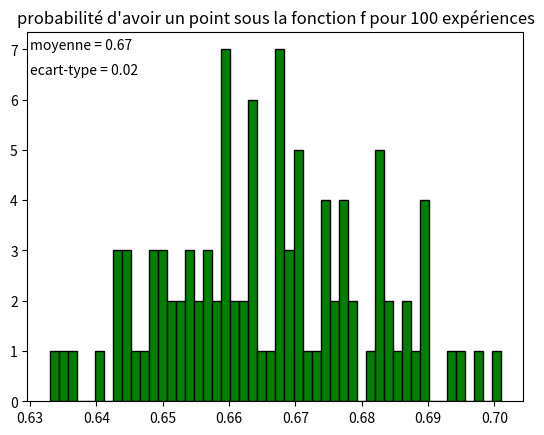

Here is the Python script that generated this plot:
import numpy as np
import matplotlib.pyplot as plt
N = 1000
x = np.linspace(0,1,N)
y = 6 * x * (1 - x)
a = 0
b = 1
M = 3/2 #max de la fonction

def ExperienceUniforme(N) :
	Px = a + (b - a) * np.random.uniform(0,1,N)
	Py = M * np.random.uniform(0,1,N)
	Pnt_statut = (Py <= 6 * Px * (1 - Px))
	Pnt_accx = []
	Pnt_accy = []
	Pnt_rejx = []
	Pnt_rejy = []
	for i in range(N) :
		if Pnt_statut[i] ==True :
			Pnt_accx.append(Px[i])
			Pnt_accy.append(Py[i])
		else :
			Pnt_rejx.append(Px[i])
			Pnt_rejy.append(Py[i])
	return len(Pnt_accx)/N

ProbaUniforme = [ExperienceUniforme(N) for i in range(100)]

fig, ax = plt.subplots()
plt.hist(ProbaUniforme,bins = 50, edgecolor = 'black',color = "green")
#ax.set_title('Simulation par rejet pour {} point tirés'.format(N))
plt.text(0.63,7,'moyenne = {0:.2f}'.format(np.mean(ProbaUniforme)))
plt.text(0.63,6.5,'ecart-type = {0:.2f}'.format(np.std(ProbaUniforme)))
ax.set_title("probabilité d'avoir un point sous la fonction f pour 100 expériences")
plt.savefig('probaloiuniforme.svg')

plt.show()
